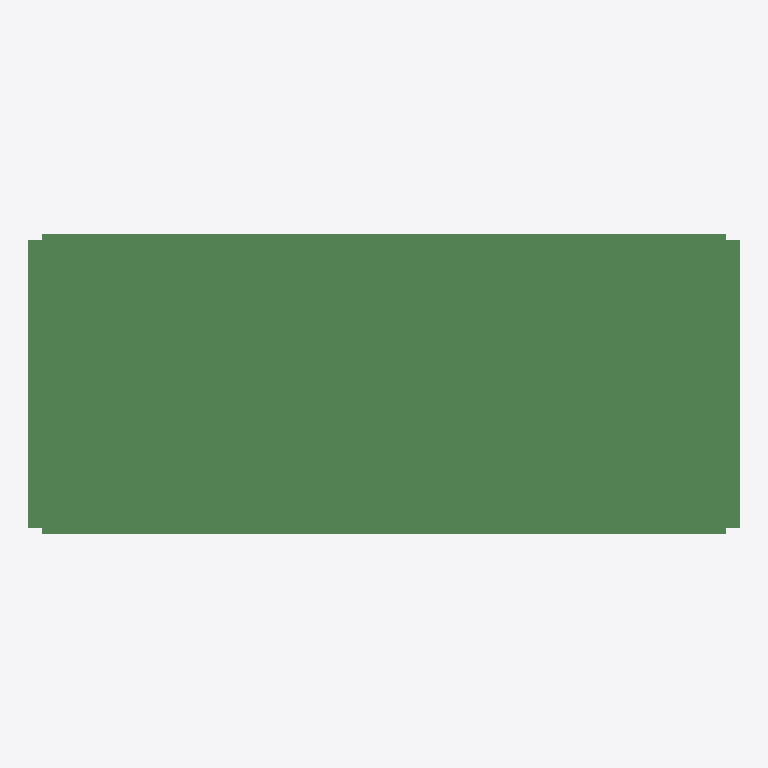
Plan cut of the same IFC building model at storey 'floor#1' (level 0.00 m, cut at 1.40 m), seen from above with north up, elements coloured by IFC class (only those large enough to see are counted): 358 beams (green). No cut surface shows.
Extent 26.0 m × 11.0 m × 1.5 m (x, y, z). Storeys (1): floor#1 at 0.00 m. Elements (500): 500 IfcBeam.

HEADER;
FILE_DESCRIPTION(('model build from MIDAS'),'2;1');
FILE_NAME('','2026-06-10T16:09:42',(),(),'','','');
FILE_SCHEMA(('IFC2X3'));
ENDSEC;
DATA;
#7=IFCPROJECT('1WRYKbSd57svpWhHyljv5W',#1,'D_25_2L_OF_P_Superstructure',$,$,'D_25_2L_OF_P_Superstructure',$,(),#8);
#10=IFCSITE('2dN5vCwOPDGRqboN1XrbMk',#1,'The site',$,$,#11,#16,$,.ELEMENT.,$,$,$,$,$);
#24=IFCBUILDING('2h_Vces7r5IO$nHmGyV0wL',#1,'The building',$,$,#25,#30,$,.ELEMENT.,$,$,$);
#38=IFCBUILDINGSTOREY('1U63bXaALAbvOcfcViHi85',#1,'floor#1',$,$,#39,#44,$,.ELEMENT.,-2.03);
#5911=IFCBEAM('0cVkGt_gTFj8$245sI9$fg',#1,'Beam#97',$,$,#5912,#5917,$);
#1458=IFCBEAM('3DaYEGiOD11wD_2JWUU0g_',#1,'Beam#24',$,$,#1459,#1464,$);
#6033=IFCBEAM('0SxyUWobv5CvyJAF5glkhu',#1,'Beam#99',$,$,#6034,#6039,$);
#4691=IFCBEAM('3xS77BDgL3SBCxIt0diJTk',#1,'Beam#77',$,$,#4692,#4697,$);
#421=IFCBEAM('3Rbkv$tpL0V8oF8Jpu4bW2',#1,'Beam#7',$,$,#422,#427,$);
#4508=IFCBEAM('3LIsHQfVn4Jg6ck8E6guI9',#1,'Beam#74',$,$,#4509,#4514,$);
#238=IFCBEAM('0XSxL4ZHn57QqHwJlZHU7i',#1,'Beam#4',$,$,#239,#244,$);
#2983=IFCBEAM('0OMPbbIxj1nQsQzUi3uugx',#1,'Beam#49',$,$,#2984,#2989,$);
#1397=IFCBEAM('0$7muXAq9Efv0hqqe2snd3',#1,'Beam#23',$,$,#1398,#1403,$);
#4813=IFCBEAM('1PGfh0OF1Ag8yKJRmhH7$G',#1,'Beam#79',$,$,#4814,#4819,$);
#5057=IFCBEAM('0Hh2xkMH19Rfv7eiFE2AtG',#1,'Beam#83',$,$,#5058,#5063,$);
#1153=IFCBEAM('0QEl7jZ690ae4hZYwla_rX',#1,'Beam#19',$,$,#1154,#1159,$);
#1336=IFCBEAM('3Gu7dQktbB0uYXhPSaSPCW',#1,'Beam#22',$,$,#1337,#1342,$);
#116=IFCBEAM('31Ck1WwiD0xBNIwsUkyL34',#1,'Beam#2',$,$,#117,#122,$);
#5545=IFCBEAM('3Onhryvl129PezvLdedttz',#1,'Beam#91',$,$,#5546,#5551,$);
#5728=IFCBEAM('3Kj8E1nWP5TuCmvlpSCHOZ',#1,'Beam#94',$,$,#5729,#5734,$);
#4935=IFCBEAM('3GieF6JnPAzxTRa2Grj$J3',#1,'Beam#81',$,$,#4936,#4941,$);
#5179=IFCBEAM('1mZtsPLQL7S8cGUEWu5khC',#1,'Beam#85',$,$,#5180,#5185,$);
#4386=IFCBEAM('2kgWmDmPXE5u5ikw6iY231',#1,'Beam#72',$,$,#4387,#4392,$);
#5301=IFCBEAM('3E32ofVPPFuhusK4nx58iq',#1,'Beam#87',$,$,#5302,#5307,$);
#3898=IFCBEAM('28IZ993OPC5BycfNnfgCgH',#1,'Beam#64',$,$,#3899,#3904,$);
#5850=IFCBEAM('1P1_Jdi3XATPg6sZqPPJUE',#1,'Beam#96',$,$,#5851,#5856,$);
#3288=IFCBEAM('3vr8YNmTz0LAHJnDQcrv9n',#1,'Beam#54',$,$,#3289,#3294,$);
#4447=IFCBEAM('0ekPPeB0v1OBOR9jMWyIBl',#1,'Beam#73',$,$,#4448,#4453,$);
#5667=IFCBEAM('21tpq9OxP0rfuFsdsapMmp',#1,'Beam#93',$,$,#5668,#5673,$);
#5789=IFCBEAM('0cjdj4pBT4LOODLItBA0CF',#1,'Beam#95',$,$,#5790,#5795,$);
#5606=IFCBEAM('0QN$QH2Fj1uvYOFXejp7UY',#1,'Beam#92',$,$,#5607,#5612,$);
#4142=IFCBEAM('00lcxnZtvB39OgszorBxWh',#1,'Beam#68',$,$,#4143,#4148,$);
#360=IFCBEAM('08hVD0l492iBpNIauJTx4U',#1,'Beam#6',$,$,#361,#366,$);
#5972=IFCBEAM('1hzHYgIV53duqgv$Y0r4N7',#1,'Beam#98',$,$,#5973,#5978,$);
#5118=IFCBEAM('14CHG5QlH0_wVcce9y9S5U',#1,'Beam#84',$,$,#5119,#5124,$);
#1763=IFCBEAM('0YNGJGbUfC4RNIq3bZsRMv',#1,'Beam#29',$,$,#1764,#1769,$);
#1031=IFCBEAM('3utBlRPHz2A8FLNZUaugt8',#1,'Beam#17',$,$,#1032,#1037,$);
#543=IFCBEAM('15MjDUCkPFbx1o0d2RKiEW',#1,'Beam#9',$,$,#544,#549,$);
#4325=IFCBEAM('3G$CPT9WD488DpwX864ISR',#1,'Beam#71',$,$,#4326,#4331,$);
#3471=IFCBEAM('3SiN3IjWnFOhkxJ_OwjSzI',#1,'Beam#57',$,$,#3472,#3477,$);
#1092=IFCBEAM('0bVMGK7FP23uvxMJDUKWqc',#1,'Beam#18',$,$,#1093,#1098,$);
#177=IFCBEAM('2XvAIgV0X9395OUqc_tkxF',#1,'Beam#3',$,$,#178,#183,$);
#299=IFCBEAM('1C8EKFpNPDnBxzj5C_lLAh',#1,'Beam#5',$,$,#300,#305,$);
#848=IFCBEAM('1vSsdTPf97twGvrGQWsYJ4',#1,'Beam#14',$,$,#849,#854,$);
#970=IFCBEAM('02ysAtBa19sP8Lc8mlA7fj',#1,'Beam#16',$,$,#971,#976,$);
#3227=IFCBEAM('29k_iwcMf3Bwj3Fkwr9WXg',#1,'Beam#53',$,$,#3228,#3233,$);
#4203=IFCBEAM('3dYJJfK9DBkvk5h2BltgIV',#1,'Beam#69',$,$,#4204,#4209,$);
#604=IFCBEAM('0UoMnjncDFnO8nske37wo$',#1,'Beam#10',$,$,#605,#610,$);
#726=IFCBEAM('1d8xDKVjTBMgfaYpZJIbhA',#1,'Beam#12',$,$,#727,#732,$);
#5484=IFCBEAM('2hHP94LI15MPyftSupHngw',#1,'Beam#90',$,$,#5485,#5490,$);
#4874=IFCBEAM('36I7$WC05FUfLAeIKoOMYZ',#1,'Beam#80',$,$,#4875,#4880,$);
#4996=IFCBEAM('19pznvj1f9yRJCKh06FAUM',#1,'Beam#82',$,$,#4997,#5002,$);
#3532=IFCBEAM('3o1Oar0s92$gq$$as$Z1Zy',#1,'Beam#58',$,$,#3533,#3538,$);
#3959=IFCBEAM('2SAOExUPnDuwmRHScyrhV3',#1,'Beam#65',$,$,#3960,#3965,$);
#4081=IFCBEAM('2PqArwZDT3Sh3g$UTUvGvw',#1,'Beam#67',$,$,#4082,#4087,$);
#1275=IFCBEAM('3oCS2kEmD3_eB8JlN6w3K5',#1,'Beam#21',$,$,#1276,#1281,$);
#1214=IFCBEAM('2ucHjci91FFQ1ZeyB2UNHl',#1,'Beam#20',$,$,#1215,#1220,$);
#1702=IFCBEAM('2u8D1Cj7D10hMmiUFT3q2H',#1,'Beam#28',$,$,#1703,#1708,$);
#665=IFCBEAM('1UMaZUWknEbfZE60NWpNvj',#1,'Beam#11',$,$,#666,#671,$);
#2861=IFCBEAM('3cr8uwEZLBhfHBlDxteUOY',#1,'Beam#47',$,$,#2862,#2867,$);
#4020=IFCBEAM('28vy_4KePEJgQnd8HrO$Fe',#1,'Beam#66',$,$,#4021,#4026,$);
#5240=IFCBEAM('2EAK_2lR10AgNtgt$7DBgT',#1,'Beam#86',$,$,#5241,#5246,$);
#5423=IFCBEAM('2TB_5RIBz8ehb1VXpHdrP3',#1,'Beam#89',$,$,#5424,#5429,$);
#909=IFCBEAM('2Ba5w6ZKPE8vEvA7qBYNdD',#1,'Beam#15',$,$,#910,#915,$);
#3166=IFCBEAM('1hXS4sc3vF6hG5s4r9b98K',#1,'Beam#52',$,$,#3167,#3172,$);
#2678=IFCBEAM('1YAI0_xf9EVQvzpU3ivHWs',#1,'Beam#44',$,$,#2679,#2684,$);
#1946=IFCBEAM('1QhGpQ0wjBSAJFOiH8EPGn',#1,'Beam#32',$,$,#1947,#1952,$);
#3715=IFCBEAM('3kxY5b069279yZdQmx1PP3',#1,'Beam#61',$,$,#3716,#3721,$);
#482=IFCBEAM('3HlpuYovPB0vSlOYBsv9zt',#1,'Beam#8',$,$,#483,#488,$);
#4264=IFCBEAM('3Y31gQjSz7NQ0ngBdWtNCq',#1,'Beam#70',$,$,#4265,#4270,$);
#2739=IFCBEAM('0irjfNjkn2r8u6bZ3z49n_',#1,'Beam#45',$,$,#2740,#2745,$);
#2556=IFCBEAM('3Yh83IbRTDlwqCrVJm0Gdk',#1,'Beam#42',$,$,#2557,#2562,$);
#2617=IFCBEAM('3VU0A_KlLAzfN3Qe5MOWSX',#1,'Beam#43',$,$,#2618,#2623,$);
#3593=IFCBEAM('2dsVjTNdr5kR8ME5R660T7',#1,'Beam#59',$,$,#3594,#3599,$);
#2922=IFCBEAM('1z5TELxXf0TxDEOdTUgwcQ',#1,'Beam#48',$,$,#2923,#2928,$);
#2007=IFCBEAM('2tf0LG7WX98OQiYo57C0n3',#1,'Beam#33',$,$,#2008,#2013,$);
#2434=IFCBEAM('3nxd$Ecx91wQz90svVe4Cs',#1,'Beam#40',$,$,#2435,#2440,$);
#1885=IFCBEAM('0PswiS$x980f8hJuQO7dzm',#1,'Beam#31',$,$,#1886,#1891,$);
#3776=IFCBEAM('0Z2oQNqPvBBxlvTRQrx8lp',#1,'Beam#62',$,$,#3777,#3782,$);
#3349=IFCBEAM('3zSobAFfz4AwWgMt34auc$',#1,'Beam#55',$,$,#3350,#3355,$);
#4752=IFCBEAM('11sG7jTI99UvFCWPX_$VhQ',#1,'Beam#78',$,$,#4753,#4758,$);
#1641=IFCBEAM('2BQpv44rX0URIcTyBWnKBD',#1,'Beam#27',$,$,#1642,#1647,$);
#2251=IFCBEAM('3bpodeFEr6FuoBug$2T6_N',#1,'Beam#37',$,$,#2252,#2257,$);
#3410=IFCBEAM('0UYaVkEFL7UAa5g6bXZaOq',#1,'Beam#56',$,$,#3411,#3416,$);
#2495=IFCBEAM('11kWi6vXP9Cf303HOC3vvW',#1,'Beam#41',$,$,#2496,#2501,$);
#3654=IFCBEAM('2t6bhsCpnDBPP2hTjyaxTa',#1,'Beam#60',$,$,#3655,#3660,$);
#2068=IFCBEAM('0Ju0W98zzDhfP5SWYsrc1Q',#1,'Beam#34',$,$,#2069,#2074,$);
#2800=IFCBEAM('2oc4aZK_j6DgSjhGpu_Txl',#1,'Beam#46',$,$,#2801,#2806,$);
#2129=IFCBEAM('0j8ZWMBRj0QhObT2UMNNiL',#1,'Beam#35',$,$,#2130,#2135,$);
#2190=IFCBEAM('3CmYWiebj0lfNvsI1nPXp_',#1,'Beam#36',$,$,#2191,#2196,$);
#8210=IFCBEAM('04kok7YfnFrvIgusTu_7CJ',#1,'Beam#366',$,$,#8211,#8216,$);
#7685=IFCBEAM('1Fo8QUwVj1hPWfTqZrNAdy',#1,'Beam#341',$,$,#7686,#7691,$);
#2373=IFCBEAM('0Xh5GtGMD64h0VbNuWiANR',#1,'Beam#39',$,$,#2374,#2379,$);
#1824=IFCBEAM('0HMetMHIb7kR9ENQyCiWsK',#1,'Beam#30',$,$,#1825,#1830,$);
#8819=IFCBEAM('2mFsYlku95_Avc6Ksb7S47',#1,'Beam#399',$,$,#8820,#8825,$);
#8294=IFCBEAM('3DXEmyg5f0K8xPWeHtIjAq',#1,'Beam#374',$,$,#8295,#8300,$);
#8903=IFCBEAM('06RpSj3yL1Qg$Hq3XqY1tH',#1,'Beam#407',$,$,#8904,#8909,$);
#9428=IFCBEAM('2vmfPlZen8eeyTcXQwS8Nk',#1,'Beam#432',$,$,#9429,#9434,$);
#8000=IFCBEAM('1z1jWYSTH64PADlJ3lvNB0',#1,'Beam#356',$,$,#8001,#8006,$);
#8525=IFCBEAM('2FwXUrX59C4fqn_oL_6uRF',#1,'Beam#385',$,$,#8526,#8531,$);
#8609=IFCBEAM('3U6cyNlOvDLgHicfiA_j$2',#1,'Beam#389',$,$,#8610,#8615,$);
#7853=IFCBEAM('1B11pOx0HAPBuFwfY4jwy_',#1,'Beam#349',$,$,#7854,#7859,$);
#55=IFCBEAM('1rNd24gBTDrxXMnrAioVSj',#1,'Beam#1',$,$,#56,#61,$);
#8105=IFCBEAM('01bXtABqL1eRSgKlUkX9TO',#1,'Beam#361',$,$,#8106,#8111,$);
#8504=IFCBEAM('1B8Bv4vBPChgv8JqiBKlF2',#1,'Beam#384',$,$,#8505,#8510,$);
#6582=IFCBEAM('16LMbPKIT9B9UBW1HlW9KP',#1,'Beam#290',$,$,#6583,#6588,$);
#7916=IFCBEAM('2ITRA80qr6svmfqIV04WLG',#1,'Beam#352',$,$,#7917,#7922,$);
#7706=IFCBEAM('3QC62jSMP2hh75fSPwdBGn',#1,'Beam#342',$,$,#7707,#7712,$);
#8462=IFCBEAM('0ZHCPEkjXBXPlH36sKUzcH',#1,'Beam#382',$,$,#8463,#8468,$);
#4630=IFCBEAM('0O82ARtyvDcedkSyaA5oqj',#1,'Beam#76',$,$,#4631,#4636,$);
#8399=IFCBEAM('2PMAR982DBlR77qOOXZaFJ',#1,'Beam#379',$,$,#8400,#8405,$);
#8756=IFCBEAM('0SPWWAOtD599Ss9lIeJfbB',#1,'Beam#396',$,$,#8757,#8762,$);
#8378=IFCBEAM('0eGBDwKgH5HexaRsBdoYcW',#1,'Beam#378',$,$,#8379,#8384,$);
#7895=IFCBEAM('0axHe$kOr7U8D_1Nq2ckaM',#1,'Beam#351',$,$,#7896,#7901,$);
#8567=IFCBEAM('3WmCTdjGLBzfgWiuUshJlE',#1,'Beam#387',$,$,#8568,#8573,$);
#5362=IFCBEAM('0YadowM_v5KQcqkGlZtNIO',#1,'Beam#88',$,$,#5363,#5368,$);
#6399=IFCBEAM('3HOfpCNJ50AvJVZ8j6ZiLk',#1,'Beam#287',$,$,#6400,#6405,$);
#8420=IFCBEAM('3AguHeWmj6mxkI1xvnzCH1',#1,'Beam#380',$,$,#8421,#8426,$);
#8483=IFCBEAM('1Wg215hlf81v0rBlHGp8h_',#1,'Beam#383',$,$,#8484,#8489,$);
#6521=IFCBEAM('3sW$_Zw513AhaknHy4vT$I',#1,'Beam#289',$,$,#6522,#6527,$);
#1580=IFCBEAM('03QUa1dxD46eLjZQ9C1e_4',#1,'Beam#26',$,$,#1581,#1586,$);
#8630=IFCBEAM('3YLi5vd6nAl9xSHJx$WeYn',#1,'Beam#390',$,$,#8631,#8636,$);
#8714=IFCBEAM('3EyxMCHqj19uUiRjhJKVgF',#1,'Beam#394',$,$,#8715,#8720,$);
#6952=IFCBEAM('2J4xJ772zDEOvR2qvGQ_9D',#1,'Beam#302',$,$,#6953,#6958,$);
#3105=IFCBEAM('2IDL9MPi1Dn92_hrCEywUf',#1,'Beam#51',$,$,#3106,#3111,$);
#787=IFCBEAM('3V8fJIqCrBRxE8iqMZvK1B',#1,'Beam#13',$,$,#788,#793,$);
#7790=IFCBEAM('13$hwdMGXFK80nXvNIpNYQ',#1,'Beam#346',$,$,#7791,#7796,$);
#7832=IFCBEAM('3tFkUWORX83eqfM7egKuq5',#1,'Beam#348',$,$,#7833,#7838,$);
#7769=IFCBEAM('1VbLDPUAvDvAXE8A1a6S8Z',#1,'Beam#345',$,$,#7770,#7775,$);
#8315=IFCBEAM('0kR6hCtAHEnwpvPRfYc_un',#1,'Beam#375',$,$,#8316,#8321,$);
#8735=IFCBEAM('3Q4j5RQKX9QgLdaTgaii_7',#1,'Beam#395',$,$,#8736,#8741,$);
#8063=IFCBEAM('0k6DmJTxL6bwOuRKoefbzw',#1,'Beam#359',$,$,#8064,#8069,$);
#6727=IFCBEAM('0RApGeeU99CgKrhpKPuAg6',#1,'Beam#297',$,$,#6728,#6733,$);
#7958=IFCBEAM('0SGV_PvJb9wvYi8MS0tEdt',#1,'Beam#354',$,$,#7959,#7964,$);
#1519=IFCBEAM('2qOkexfKvAX8q7hrvnKHcp',#1,'Beam#25',$,$,#1520,#1525,$);
#7874=IFCBEAM('1yECtbp7H08ggPuDH0HdYf',#1,'Beam#350',$,$,#7875,#7880,$);
#8147=IFCBEAM('0bqzOGs4HDhPAd$EA8KwQr',#1,'Beam#363',$,$,#8148,#8153,$);
#8588=IFCBEAM('0ZK8xhhcbAHhceDX6Qnm2Z',#1,'Beam#388',$,$,#8589,#8594,$);
#8693=IFCBEAM('3F1gEwh5jF7ujzn2KLZk4J',#1,'Beam#393',$,$,#8694,#8699,$);
#8042=IFCBEAM('2hFShfocb3w8k4Vb2qDge3',#1,'Beam#358',$,$,#8043,#8048,$);
#8336=IFCBEAM('1qzJ9x2u54jRRit0ZAjPNr',#1,'Beam#376',$,$,#8337,#8342,$);
#7727=IFCBEAM('2l5frXBZLFFw9EnplrqSIj',#1,'Beam#343',$,$,#7728,#7733,$);
#7979=IFCBEAM('0S1eIg_TD1CO_QDLfgcmQH',#1,'Beam#355',$,$,#7980,#7985,$);
#6094=IFCBEAM('2N9HLO1790ugaGDivi6hF4',#1,'Beam#100',$,$,#6095,#6100,$);
#8441=IFCBEAM('3SbXT22tjFTw7Ir_eA7Vgc',#1,'Beam#381',$,$,#8442,#8447,$);
#8021=IFCBEAM('0jcmmFhiPA8g797_nq_fy4',#1,'Beam#357',$,$,#8022,#8027,$);
#8084=IFCBEAM('0jR1_4Q2PCkuuEcPyAQCWj',#1,'Beam#360',$,$,#8085,#8090,$);
#3837=IFCBEAM('1NiUPaIN1EhgG20GBNGHQa',#1,'Beam#63',$,$,#3838,#3843,$);
#6460=IFCBEAM('2LjKS1$yj7ofkAX5QCwRE0',#1,'Beam#288',$,$,#6461,#6466,$);
#4569=IFCBEAM('1ffZswv$XEzBJ1Yv$tQ18N',#1,'Beam#75',$,$,#4570,#4575,$);
#7937=IFCBEAM('0CrI1evir4kBCJRDPobpdZ',#1,'Beam#353',$,$,#7938,#7943,$);
#8651=IFCBEAM('3VtatY9Fn8NPNSti43_NBK',#1,'Beam#391',$,$,#8652,#8657,$);
#8672=IFCBEAM('0wB$rK0DvFevb1ybkCzmNy',#1,'Beam#392',$,$,#8673,#8678,$);
#8357=IFCBEAM('3mxz$5Bsr2exbhXICUMS1U',#1,'Beam#377',$,$,#8358,#8363,$);
#8546=IFCBEAM('05Jg$3xpnB$B_uiNnRuiyL',#1,'Beam#386',$,$,#8547,#8552,$);
#7748=IFCBEAM('1p4Qt8cC5AcReys9slPeB0',#1,'Beam#344',$,$,#7749,#7754,$);
#8126=IFCBEAM('2rmNpBct9CNhTJq5$bwMlh',#1,'Beam#362',$,$,#8127,#8132,$);
#2312=IFCBEAM('2QTiGm8ubCmQpBwNfmDzs_',#1,'Beam#38',$,$,#2313,#2318,$);
#6870=IFCBEAM('3Fz7GERyf17AW2rLwuSPGE',#1,'Beam#300',$,$,#6871,#6876,$);
#6338=IFCBEAM('3GryqM6Cj2LPXdf5wGojgw',#1,'Beam#285',$,$,#6339,#6344,$);
#6155=IFCBEAM('39GRRFRRr6DwWKMWCoJeqk',#1,'Beam#282',$,$,#6156,#6161,$);
#6277=IFCBEAM('27_nZ14cn9BekepTh27e4R',#1,'Beam#284',$,$,#6278,#6283,$);
#7811=IFCBEAM('107WmCB6vCXeZjBS7fkAST',#1,'Beam#347',$,$,#7812,#7817,$);
#3044=IFCBEAM('2cHm0CF8bEPwqSAGtLL_9w',#1,'Beam#50',$,$,#3045,#3050,$);
#6788=IFCBEAM('2h5AQ_QZv2vwn7T9T49K8F',#1,'Beam#298',$,$,#6789,#6794,$);
#8189=IFCBEAM('26BzGLobPF$xwrHigy_jcv',#1,'Beam#365',$,$,#8190,#8195,$);
#8168=IFCBEAM('0qyyTPkiz3GOyQq569W8DL',#1,'Beam#364',$,$,#8169,#8174,$);
#8798=IFCBEAM('3_PV0DglDFCwZrKCjdL8fA',#1,'Beam#398',$,$,#8799,#8804,$);
#8777=IFCBEAM('3GBVp1F8P2qeGWD38mF1sa',#1,'Beam#397',$,$,#8778,#8783,$);
#6216=IFCBEAM('0xcJuKaxj7wR0_75eIPx83',#1,'Beam#283',$,$,#6217,#6222,$);
#13796=IFCBEAM('3I07nhtHv3Y88HpD0xrQQ0',#1,'Beam#656',$,$,#13797,#13802,$);
#15014=IFCBEAM('1h3DnfJZD1dxNwtwADqDSF',#1,'Beam#714',$,$,#15015,#15020,$);
#10037=IFCBEAM('3Rsno_2HP4IBLl5OmH0xvs',#1,'Beam#465',$,$,#10038,#10043,$);
#10121=IFCBEAM('3gC1bYF$PCKwjhaCEgj5cb',#1,'Beam#473',$,$,#10122,#10127,$);
#9512=IFCBEAM('0QS1DmeqbEke5vMBtAILbh',#1,'Beam#440',$,$,#9513,#9518,$);
#9218=IFCBEAM('2DZTlgUXD4bu$qj3fZC5Vv',#1,'Beam#422',$,$,#9219,#9224,$);
#9134=IFCBEAM('09TQ5qsCv8qgoVu6K6pLik',#1,'Beam#418',$,$,#9135,#9140,$);
#9029=IFCBEAM('2gDe4PE0P6ffJyU0AANJNA',#1,'Beam#413',$,$,#9030,#9035,$);
#9092=IFCBEAM('1kTS0m6Fz1me48bzagrgoc',#1,'Beam#416',$,$,#9093,#9098,$);
#10646=IFCBEAM('3egH$mt2DDFOOfDsVu$93J',#1,'Beam#498',$,$,#10647,#10652,$);
#9323=IFCBEAM('0fhJo57p1Fb9YNcObBlPAW',#1,'Beam#427',$,$,#9324,#9329,$);
#9071=IFCBEAM('13ukmAA599OOPkDeDViFrt',#1,'Beam#415',$,$,#9072,#9077,$);
#9302=IFCBEAM('3wVZpCOQzEXAfHNPdx4DBH',#1,'Beam#426',$,$,#9303,#9308,$);
#8945=IFCBEAM('0eLbEJUy53U9J95fw_Gs41',#1,'Beam#409',$,$,#8946,#8951,$);
#8924=IFCBEAM('14qW64XJH9ghJ4ph01LNyS',#1,'Beam#408',$,$,#8925,#8930,$);
#9113=IFCBEAM('2I$3KmyprAhPXQJ6BZQqFm',#1,'Beam#417',$,$,#9114,#9119,$);
#9260=IFCBEAM('0v9PFJ5rr6MfMExNlIento',#1,'Beam#424',$,$,#9261,#9266,$);
#9386=IFCBEAM('3Ki87HnrDEogzMo9oUsHjL',#1,'Beam#430',$,$,#9387,#9392,$);
#8840=IFCBEAM('1HEtmsuJL4yOAoLakvmM_5',#1,'Beam#400',$,$,#8841,#8846,$);
#9176=IFCBEAM('3Bmg15gar9ngtjIvf$KagD',#1,'Beam#420',$,$,#9177,#9182,$);
#9008=IFCBEAM('0rFhj6kxr5zO6SOONNfFWi',#1,'Beam#412',$,$,#9009,#9014,$);
#9239=IFCBEAM('29yk_GXwzCWRiOWEVUb0UI',#1,'Beam#423',$,$,#9240,#9245,$);
#8966=IFCBEAM('1rAT0Lwyf9oRsIPp_$FIk1',#1,'Beam#410',$,$,#8967,#8972,$);
#9155=IFCBEAM('1$7RYryZL7mQYMT5jk9ZRF',#1,'Beam#419',$,$,#9156,#9161,$);
#9344=IFCBEAM('3CbUYFN0nD68bCw2PenpG$',#1,'Beam#428',$,$,#9345,#9350,$);
#8987=IFCBEAM('1Uj6uLhgLCFRIiCQhAB4nw',#1,'Beam#411',$,$,#8988,#8993,$);
#9197=IFCBEAM('3c$an_BeHCDOlrxRj3_bpr',#1,'Beam#421',$,$,#9198,#9203,$);
#8252=IFCBEAM('2BQvT_$CX7yhcoUONdErM9',#1,'Beam#368',$,$,#8253,#8258,$);
#9365=IFCBEAM('0A$zRFbWn6ZvhQ7TBZH2Fg',#1,'Beam#429',$,$,#9366,#9371,$);
#9281=IFCBEAM('2hyZSbaf9D3xT3ZlbxtwDL',#1,'Beam#425',$,$,#9282,#9287,$);
#8861=IFCBEAM('0bWzQU61j44uAMkvx14QFk',#1,'Beam#401',$,$,#8862,#8867,$);
#9050=IFCBEAM('0kxrtQLaXAgxN0fhQ5fnTE',#1,'Beam#414',$,$,#9051,#9056,$);
#8273=IFCBEAM('1SWpTpWCjAtBSFjm30i6Zl',#1,'Beam#369',$,$,#8274,#8279,$);
#8882=IFCBEAM('2PIjml_l1CRecqw2IlwZV8',#1,'Beam#402',$,$,#8883,#8888,$);
#8231=IFCBEAM('2Id2MQnQj2oOmitCy_5rDy',#1,'Beam#367',$,$,#8232,#8237,$);
#9407=IFCBEAM('1UJz7lpFzDUOs7xUV5wq0M',#1,'Beam#431',$,$,#9408,#9413,$);
#14132=IFCBEAM('3M_10Qy69A7fZix3TYeVTj',#1,'Beam#672',$,$,#14133,#14138,$);
#14741=IFCBEAM('1p0MJ263z2CRoKRaKhlYjS',#1,'Beam#701',$,$,#14742,#14747,$);
#14573=IFCBEAM('2siS8vIQP1OfLx95ZKoLly',#1,'Beam#693',$,$,#14574,#14579,$);
#14048=IFCBEAM('1XNkACvHn87wPstZlqZF$D',#1,'Beam#668',$,$,#14049,#14054,$);
#13922=IFCBEAM('39UM6ub4P25gN0F75kuUiz',#1,'Beam#662',$,$,#13923,#13928,$);
#13964=IFCBEAM('1IiS6vAhj2_h5uqaxjm7DC',#1,'Beam#664',$,$,#13965,#13970,$);
#14090=IFCBEAM('2$K5rom6n2TvNFftGHi0Bw',#1,'Beam#670',$,$,#14091,#14096,$);
#14342=IFCBEAM('0nfTAqI_j4YhTL2M8tetqp',#1,'Beam#682',$,$,#14343,#14348,$);
#14258=IFCBEAM('3YAnNP0Sr2DvA1w0wTggL9',#1,'Beam#678',$,$,#14259,#14264,$);
#14216=IFCBEAM('1m_P0W9vT66RWXxnXPO56J',#1,'Beam#676',$,$,#14217,#14222,$);
#9638=IFCBEAM('1IFHauxWHCmQOtvGgSBG2Y',#1,'Beam#446',$,$,#9639,#9644,$);
#9806=IFCBEAM('3NY$uxrnbACQVolPJBUC4T',#1,'Beam#454',$,$,#9807,#9812,$);
#14174=IFCBEAM('2XZSrgSqH7z8mSaba_9eM4',#1,'Beam#674',$,$,#14175,#14180,$);
#10541=IFCBEAM('3DG5C8a6nFjAQVGMIyiQS5',#1,'Beam#493',$,$,#10542,#10547,$);
#14300=IFCBEAM('2daz4XcnfEq9N2EPKKgjxb',#1,'Beam#680',$,$,#14301,#14306,$);
#14615=IFCBEAM('0GZScDlX14JPqDujDDSeb2',#1,'Beam#695',$,$,#14616,#14621,$);
#9554=IFCBEAM('0nh$cx1kDB7g9EQxwdIlfm',#1,'Beam#442',$,$,#9555,#9560,$);
#14531=IFCBEAM('3B3ILZkjHBMgj7ZM0DZXau',#1,'Beam#691',$,$,#14532,#14537,$);
#14657=IFCBEAM('0vGaNElbn4HPagumngf2ib',#1,'Beam#697',$,$,#14658,#14663,$);
#10289=IFCBEAM('2YZNc7_$TEWwEcGQQyxMEt',#1,'Beam#481',$,$,#10290,#10295,$);
#14489=IFCBEAM('3aZPwOcKD9uutnRNPcaBcf',#1,'Beam#689',$,$,#14490,#14495,$);
#14909=IFCBEAM('3EnZ8zm6972R0hopZy9sLg',#1,'Beam#709',$,$,#14910,#14915,$);
#9701=IFCBEAM('18d575NM5FvQiJe_W_82w2',#1,'Beam#449',$,$,#9702,#9707,$);
#10331=IFCBEAM('0hAvLk4TDFn8Gz$JywSbBS',#1,'Beam#483',$,$,#10332,#10337,$);
#14825=IFCBEAM('0abUBFh3v0pAiB3ovqdMCP',#1,'Beam#705',$,$,#14826,#14831,$);
#10436=IFCBEAM('3rwxVCxVz9Fvuggnbr07sD',#1,'Beam#488',$,$,#10437,#10442,$);
#10625=IFCBEAM('1OR2z9hUv6LgUKZK8JUnUk',#1,'Beam#497',$,$,#10626,#10631,$);
#9575=IFCBEAM('3alxDFUpbEFQvkBq$pSY9x',#1,'Beam#443',$,$,#9576,#9581,$);
#9785=IFCBEAM('1B2PJxbxzB0eYS5tZDDGl2',#1,'Beam#453',$,$,#9786,#9791,$);
#14867=IFCBEAM('0ontw3rPnEcealV9TO7sCC',#1,'Beam#707',$,$,#14868,#14873,$);
#10478=IFCBEAM('2dcmg9o4XBbfJofhVv3$LA',#1,'Beam#490',$,$,#10479,#10484,$);
#14699=IFCBEAM('0F1GUCAlD7rgfcEFSQPAYq',#1,'Beam#699',$,$,#14700,#14705,$);
#9974=IFCBEAM('1p76AY$AH3R8wOVhTQtq8W',#1,'Beam#462',$,$,#9975,#9980,$);
#10226=IFCBEAM('3gRY_wGS536fanpRHgSSY3',#1,'Beam#478',$,$,#10227,#10232,$);
#14783=IFCBEAM('3b1Xzlx3b3TAERNvE$IBYI',#1,'Beam#703',$,$,#14784,#14789,$);
#9743=IFCBEAM('05JU_mGW1CzOwUwy9GerKW',#1,'Beam#451',$,$,#9744,#9749,$);
#9722=IFCBEAM('0iJrUKlF10qPY1SEZs6esq',#1,'Beam#450',$,$,#9723,#9728,$);
#10142=IFCBEAM('16uYwtqdL8IPwQhJPOxvsQ',#1,'Beam#474',$,$,#10143,#10148,$);
#10394=IFCBEAM('0nNdnPAoT2nQPirN5Wlu5z',#1,'Beam#486',$,$,#10395,#10400,$);
#10184=IFCBEAM('3PvvwyABD4mOwcA8Hq$73n',#1,'Beam#476',$,$,#10185,#10190,$);
#9596=IFCBEAM('3ce90wVyj9rwkJ_T0YeD_H',#1,'Beam#444',$,$,#9597,#9602,$);
#10352=IFCBEAM('0UtbvKaez3Xe0vQORdYZX_',#1,'Beam#484',$,$,#10353,#10358,$);
#9890=IFCBEAM('0SjlVEekLF3vRgpGQRNZ$D',#1,'Beam#458',$,$,#9891,#9896,$);
#10205=IFCBEAM('2Eo6OIXO12NwWXDpqF5r_3',#1,'Beam#477',$,$,#10206,#10211,$);
#9827=IFCBEAM('1PK7eehRH27ujwJUit_VYd',#1,'Beam#455',$,$,#9828,#9833,$);
#10520=IFCBEAM('2YxdFxoZDEzu_k$4vd4VV3',#1,'Beam#492',$,$,#10521,#10526,$);
#10562=IFCBEAM('3u6PRDUCn1Dfx9bXVFTVMl',#1,'Beam#494',$,$,#10563,#10568,$);
ENDSEC;
